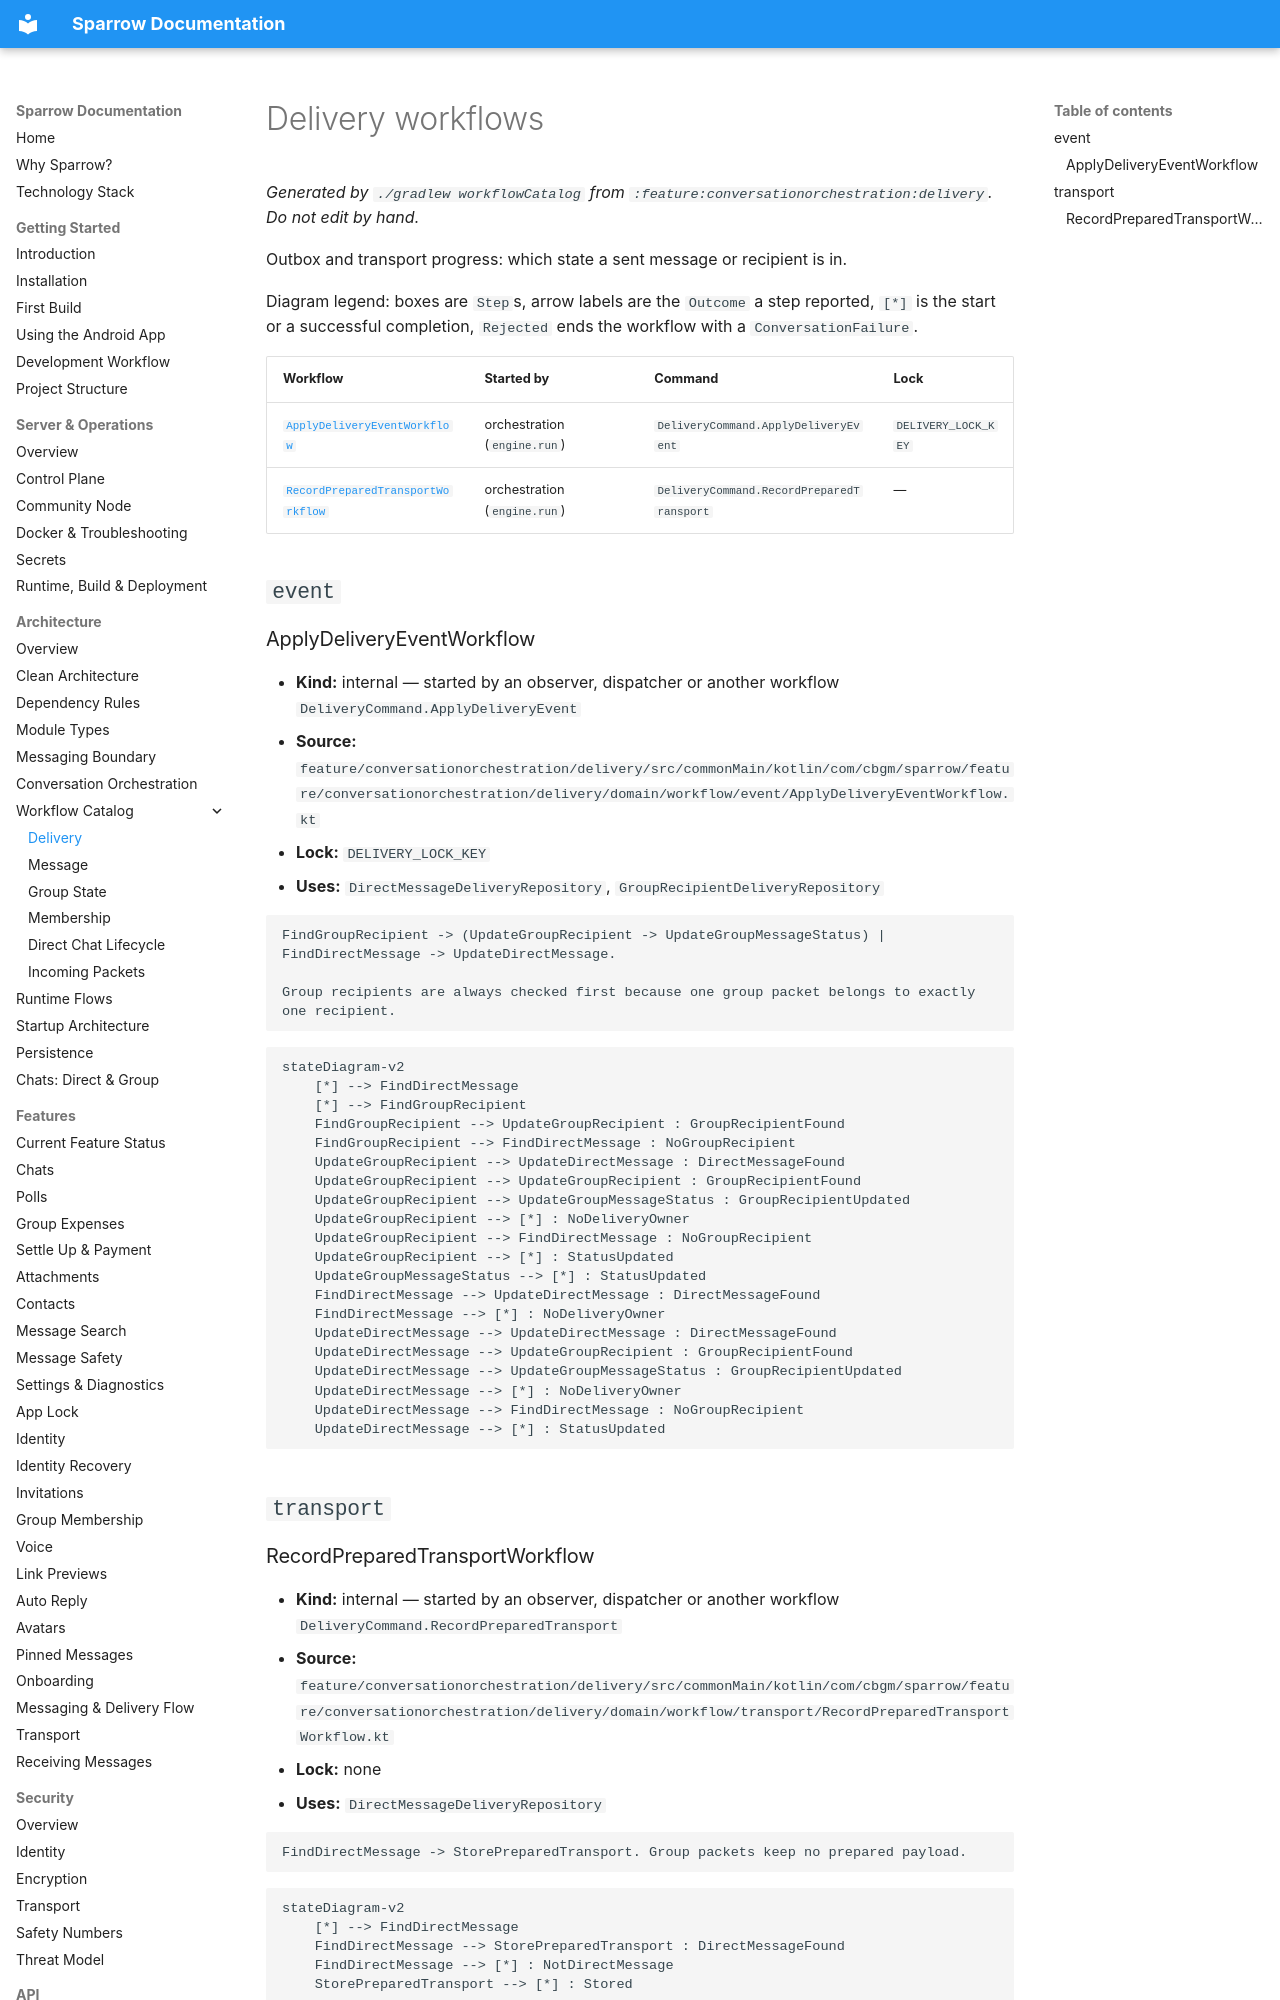

repository: cbgm/Sparrow · page: architecture/workflows/delivery/index.html · generator: mkdocs

# Delivery workflows

_Generated by `./gradlew workflowCatalog` from `:feature:conversationorchestration:delivery`. Do not edit by hand._

Outbox and transport progress: which state a sent message or recipient is in.

Diagram legend: boxes are `Step`s, arrow labels are the `Outcome` a step reported, `[*]` is the start or a successful completion, `Rejected` ends the workflow with a `ConversationFailure`.

| Workflow | Started by | Command | Lock |
|---|---|---|---|
| [`ApplyDeliveryEventWorkflow`](#applydeliveryeventworkflow) | orchestration (`engine.run`) | `DeliveryCommand.ApplyDeliveryEvent` | `DELIVERY_LOCK_KEY` |
| [`RecordPreparedTransportWorkflow`](#recordpreparedtransportworkflow) | orchestration (`engine.run`) | `DeliveryCommand.RecordPreparedTransport` | — |

## `event`
